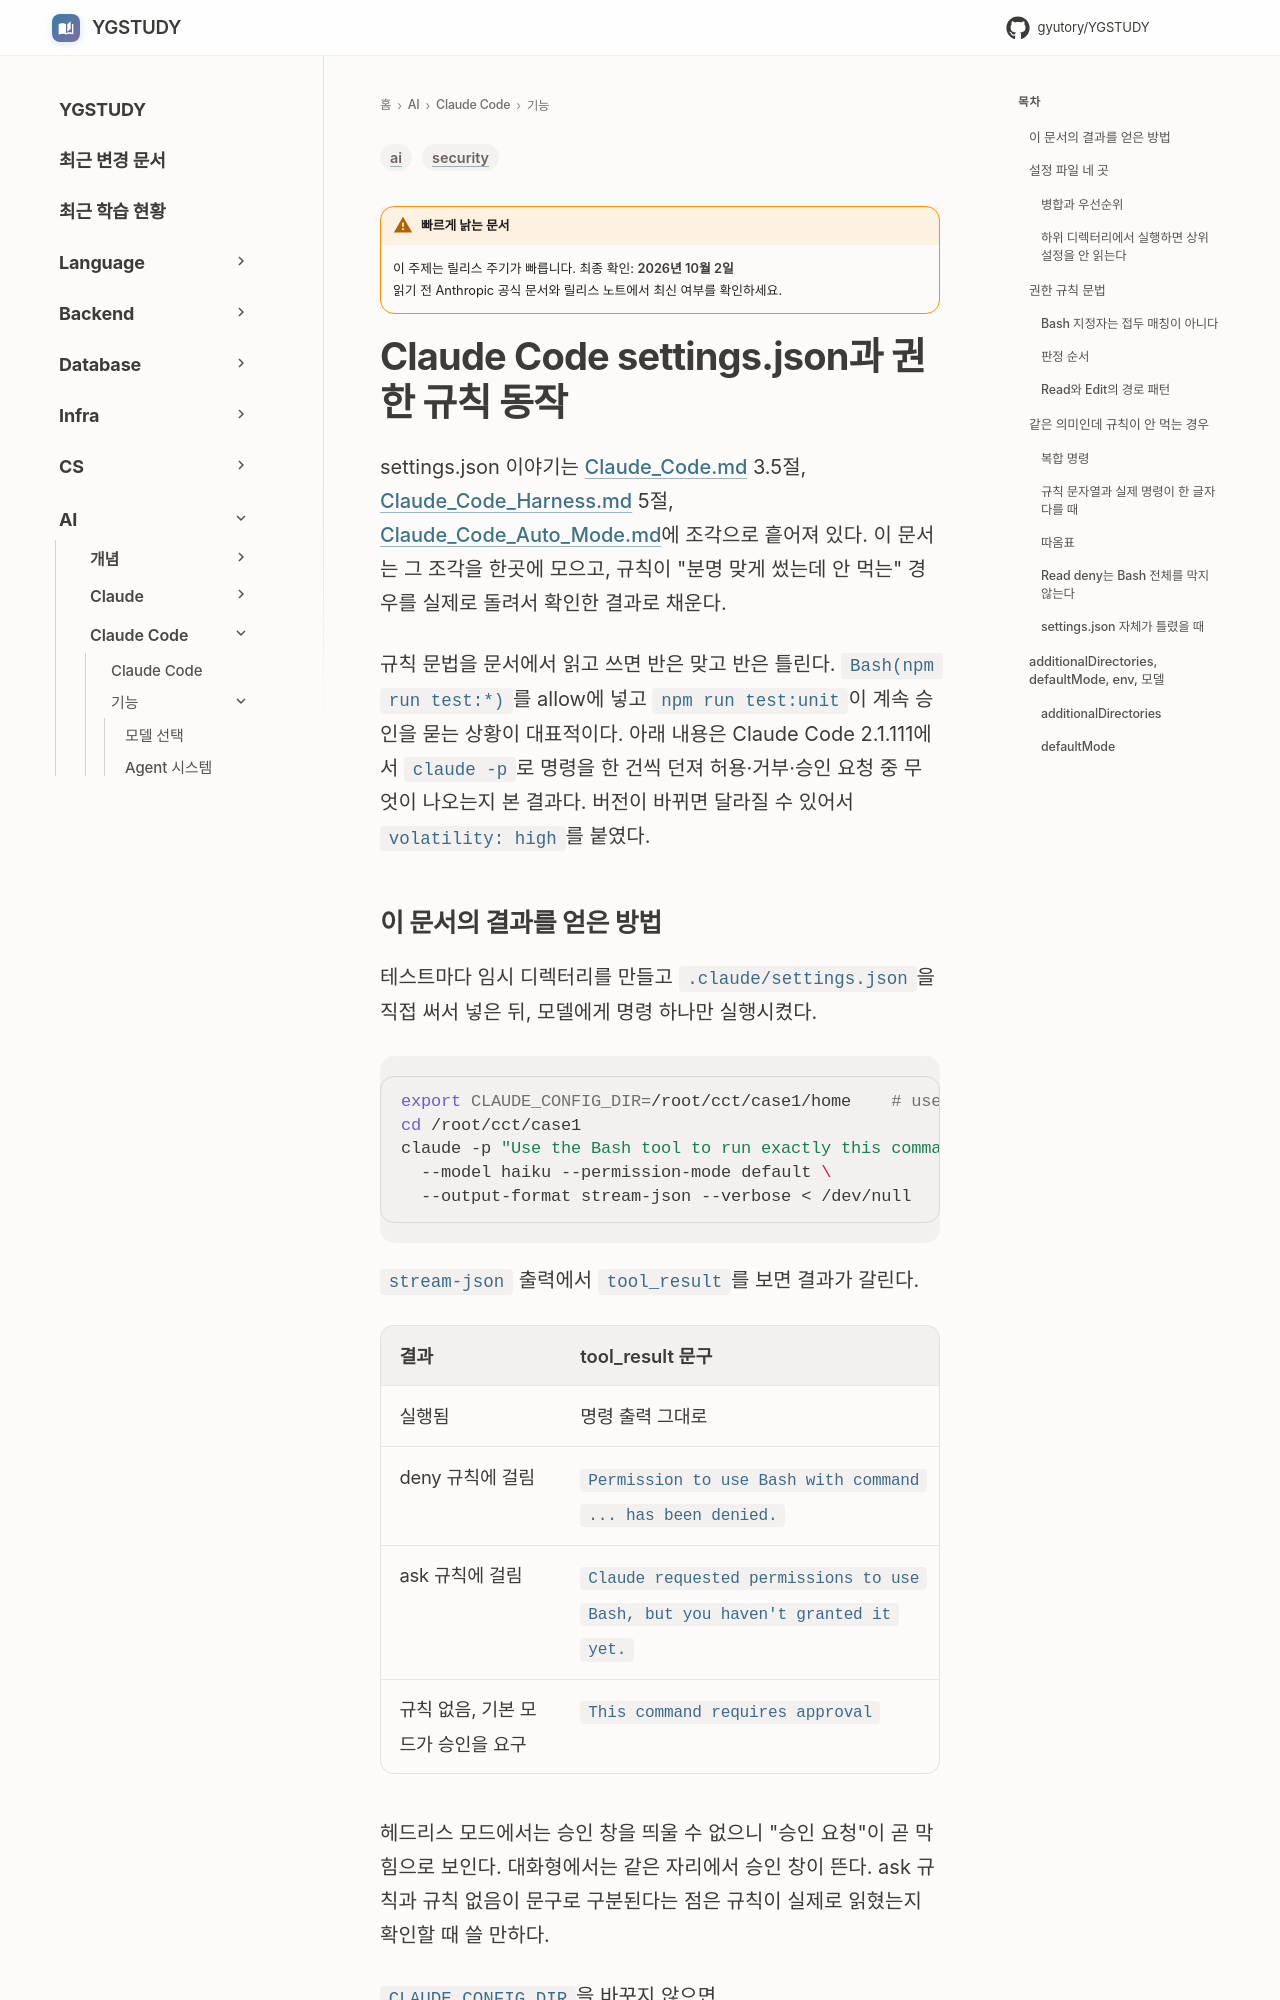

repository: GYUTORY/YGSTUDY · page: AI/Claude_Code/Claude_Code_Settings_Permissions/index.html · generator: mkdocs

---
title: Claude Code settings.json과 권한 규칙 동작
tags: [ai, security]
updated: 2026-10-01
volatility: high
---

# Claude Code settings.json과 권한 규칙 동작

settings.json 이야기는 [Claude_Code.md](Claude_Code.md) 3.5절, [Claude_Code_Harness.md](Claude_Code_Harness.md) 5절, [Claude_Code_Auto_Mode.md](Claude_Code_Auto_Mode.md)에 조각으로 흩어져 있다. 이 문서는 그 조각을 한곳에 모으고, 규칙이 "분명 맞게 썼는데 안 먹는" 경우를 실제로 돌려서 확인한 결과로 채운다.

규칙 문법을 문서에서 읽고 쓰면 반은 맞고 반은 틀린다. `Bash(npm run test:*)`를 allow에 넣고 `npm run test:unit`이 계속 승인을 묻는 상황이 대표적이다. 아래 내용은 Claude Code 2.1.111에서 `claude -p`로 명령을 한 건씩 던져 허용·거부·승인 요청 중 무엇이 나오는지 본 결과다. 버전이 바뀌면 달라질 수 있어서 `volatility: high`를 붙였다.
